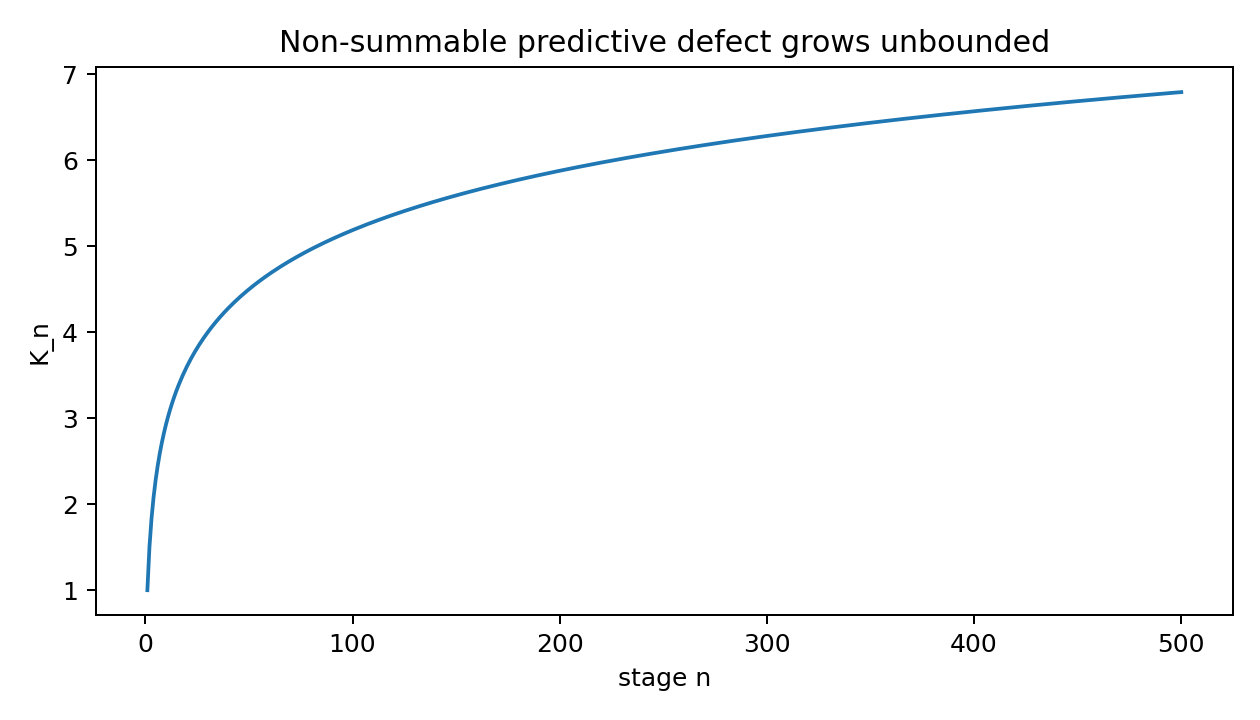

Data behind this chart, as committed beside it:
n, K, increment
1, 1.0, 1.0
2, 1.5, 0.5
3, 1.833, 0.3333
4, 2.083, 0.25
5, 2.283, 0.2
6, 2.45, 0.1667
7, 2.593, 0.1429
8, 2.718, 0.125
9, 2.829, 0.1111
10, 2.929, 0.1
11, 3.02, 0.09091
12, 3.103, 0.08333
13, 3.18, 0.07692
14, 3.252, 0.07143
15, 3.318, 0.06667
16, 3.381, 0.0625
17, 3.44, 0.05882
18, 3.495, 0.05556
19, 3.548, 0.05263
20, 3.598, 0.05
21, 3.645, 0.04762
22, 3.691, 0.04545
23, 3.734, 0.04348
24, 3.776, 0.04167
25, 3.816, 0.04
26, 3.854, 0.03846
27, 3.891, 0.03704
28, 3.927, 0.03571
29, 3.962, 0.03448
30, 3.995, 0.03333
31, 4.027, 0.03226
32, 4.058, 0.03125
33, 4.089, 0.0303
34, 4.118, 0.02941
35, 4.147, 0.02857
36, 4.175, 0.02778
37, 4.202, 0.02703
38, 4.228, 0.02632
39, 4.254, 0.02564
40, 4.279, 0.025
41, 4.303, 0.02439
42, 4.327, 0.02381
43, 4.35, 0.02326
44, 4.373, 0.02273
45, 4.395, 0.02222
46, 4.417, 0.02174
47, 4.438, 0.02128
48, 4.459, 0.02083
49, 4.479, 0.02041
50, 4.499, 0.02
51, 4.519, 0.01961
52, 4.538, 0.01923
53, 4.557, 0.01887
54, 4.575, 0.01852
55, 4.594, 0.01818
56, 4.611, 0.01786
57, 4.629, 0.01754
58, 4.646, 0.01724
59, 4.663, 0.01695
60, 4.68, 0.01667
... 440 more rows
